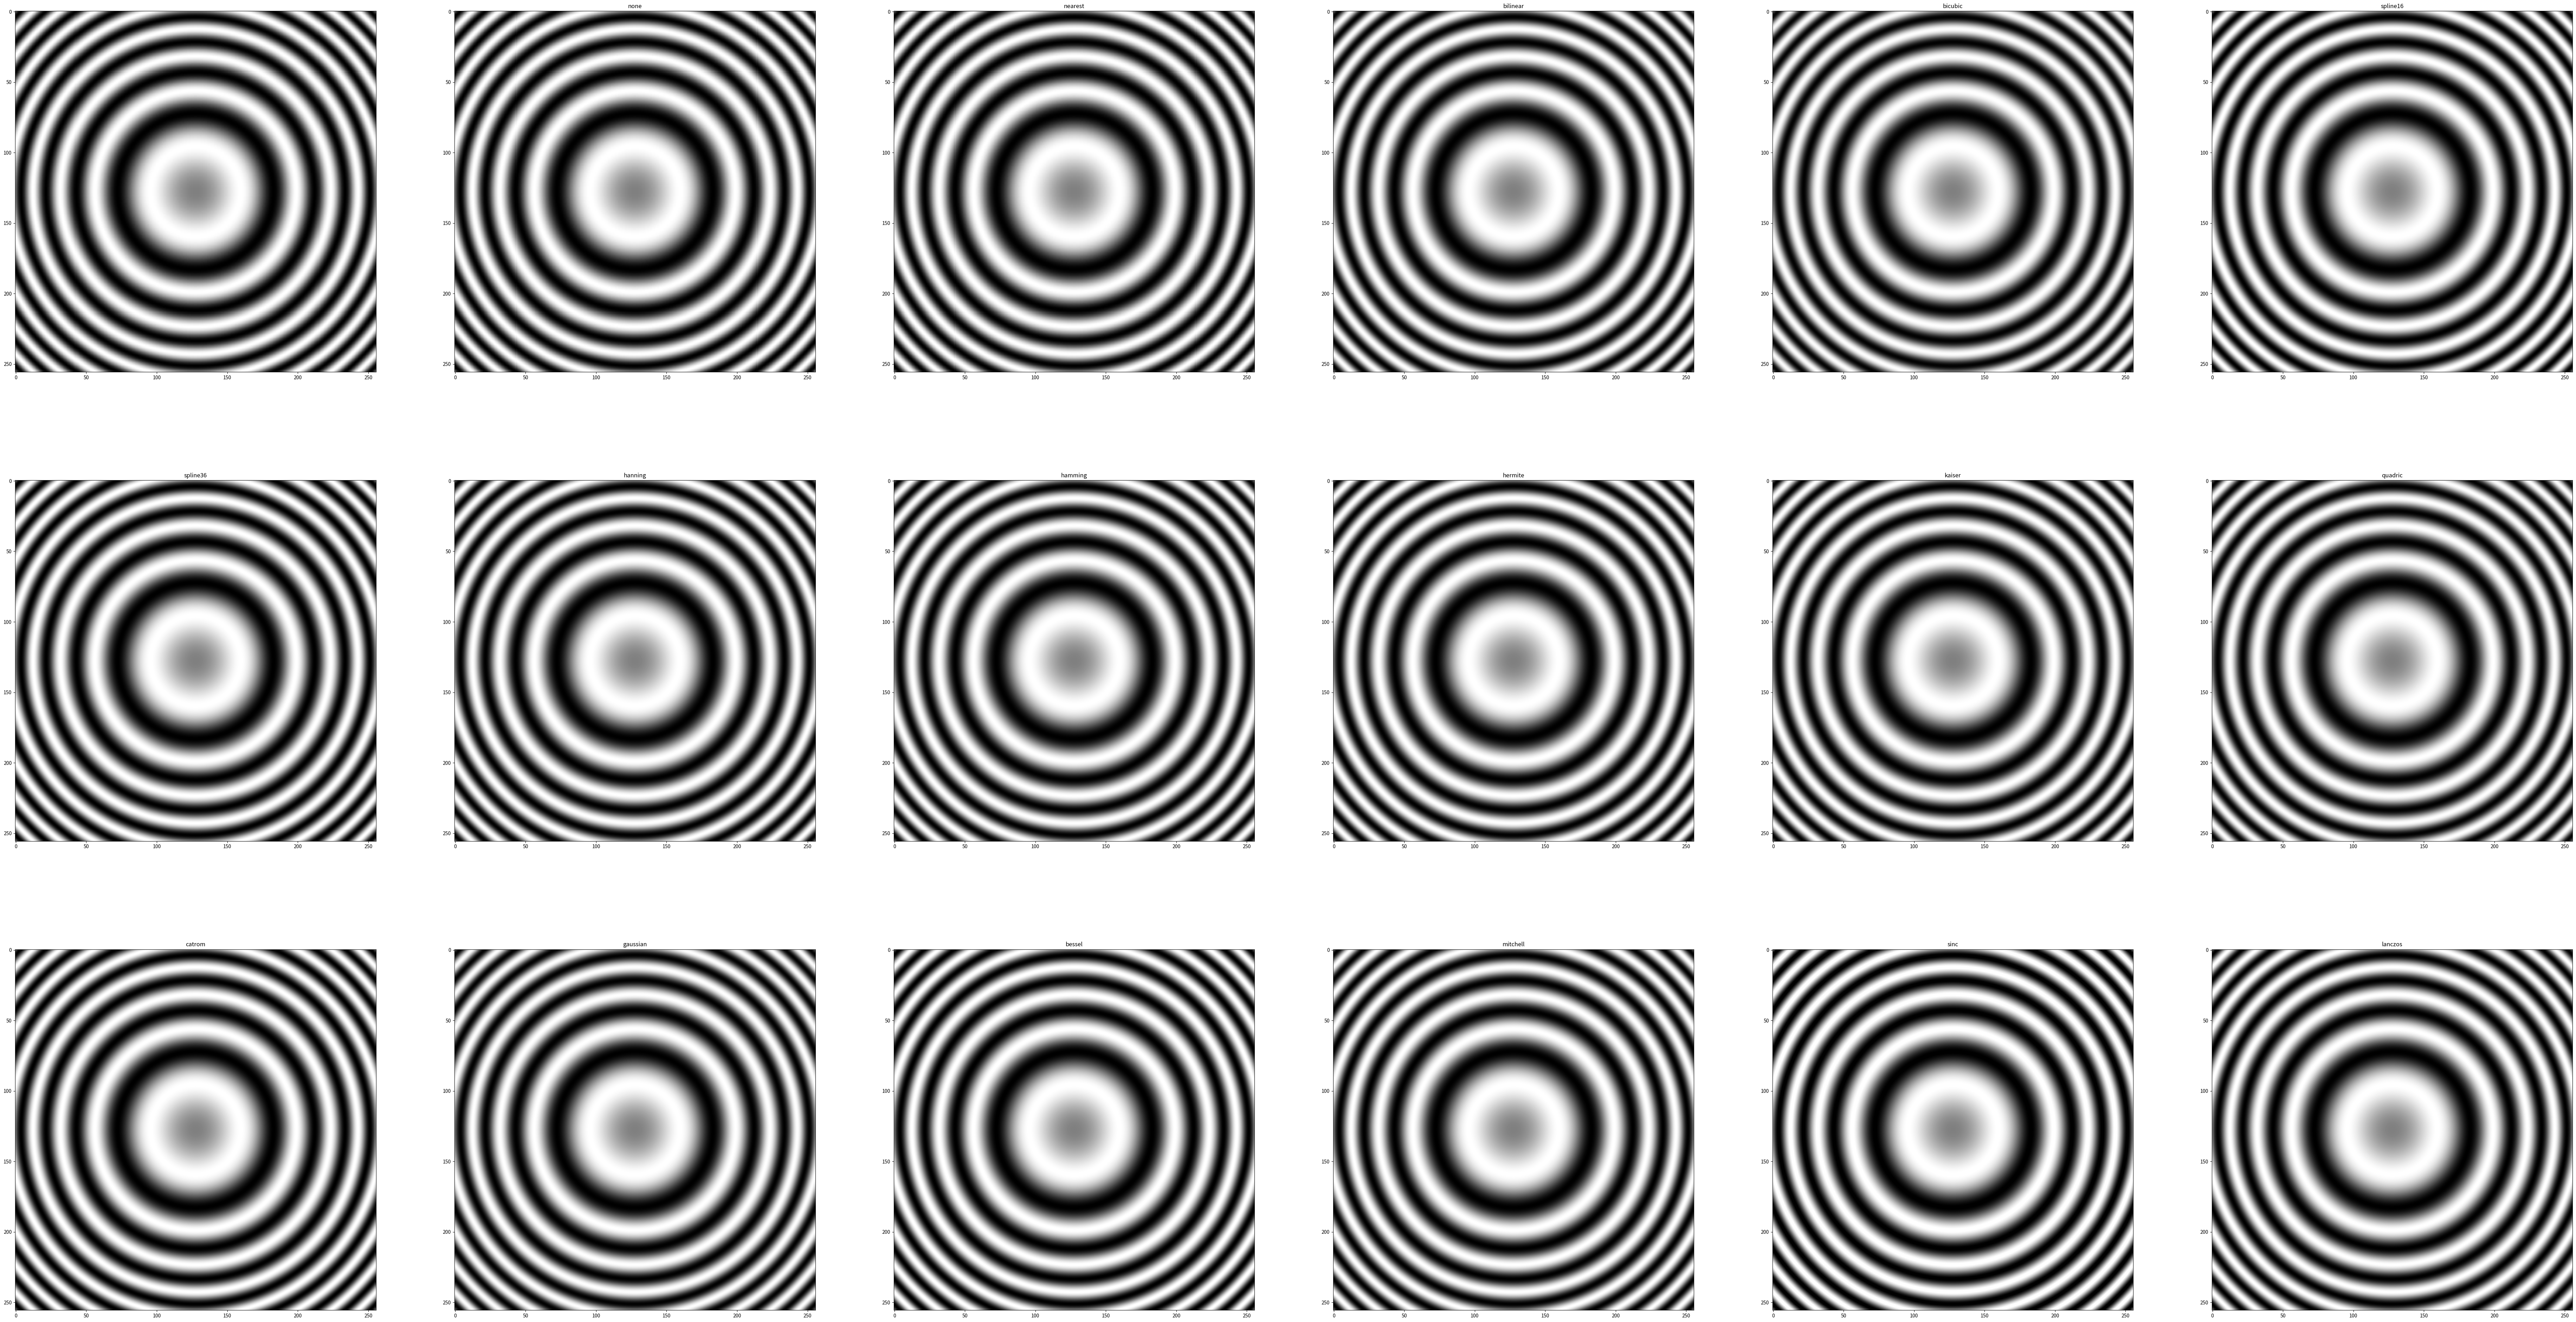

Recreate this plot in Python.
# import matplotlib.pyplot as plt
# import numpy as np

# # Simple data to display in various forms
# x = np.linspace(0, 2 * np.pi, 400)
# y = np.sin(x ** 2)

# fig = plt.figure(figsize=(6,6), facecolor='white')

# # New axis over the whole figure, no frame and a 1:1 aspect ratio
# ax = fig.add_axes([0,0,2,2], frameon=True, aspect=1)

# # Just a figure and one subplot
# # f, ax = plt.subplots()
# ax.plot(x, y)
# ax.set_title('Simple plot')




# plt.show()
import numpy as np
import matplotlib.pyplot as plt

freq = 100 
def sine(x, phase=0, freq=freq):
    return np.sin((freq * x + phase))

dist = np.linspace(-0.5,0.5,256)
x,y = np.meshgrid(dist, dist)
grid = (x**2+y**2)

testpattern = sine(grid, freq=freq)
methods = [None, 'none', 'nearest', 'bilinear', 'bicubic', 'spline16',
           'spline36', 'hanning', 'hamming', 'hermite', 'kaiser', 'quadric',
           'catrom', 'gaussian', 'bessel', 'mitchell', 'sinc', 'lanczos']

fig, axes = plt.subplots(3, 6, figsize=(96, 48))
fig.subplots_adjust(hspace=0.3, wspace=0.05)

for ax, interp_method in zip(axes.flat, methods):
    ax.imshow(testpattern , interpolation=interp_method, cmap='gray')
    ax.set_title(interp_method)

plt.show()

